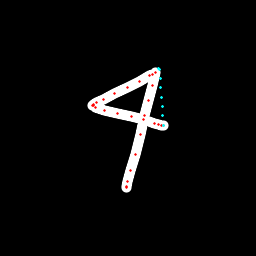

Data behind this chart, as committed beside it:
x, y, hover, eod
152.1, 74.23, 0.0, 0.0
152.2, 74.5, 0.0, 0.0
149.6, 75.41, 0.0, 0.0
139.9, 81.07, 0.0, 0.0
127.1, 87.98, 0.0, 0.0
114.9, 93.43, 0.0, 0.0
103.6, 99.73, 0.0, 0.0
96.38, 102.8, 0.0, 0.0
93.73, 104.5, 0.0, 0.0
92.97, 105.2, 0.0, 0.0
93.08, 105.7, 0.0, 0.0
95.44, 107.1, 0.0, 0.0
104.8, 110.9, 0.0, 0.0
117.4, 113.9, 0.0, 0.0
131.1, 116.6, 0.0, 0.0
143.9, 119.5, 0.0, 0.0
154.2, 123.8, 0.0, 0.0
158.6, 125, 0.0, 0.0
161.4, 125.4, 0.0, 0.0
163.1, 125.9, 0.0, 0.0
163.4, 125.2, 1.0, 0.0
162.7, 115.8, 1.0, 0.0
162.1, 106.5, 1.0, 0.0
161.4, 97.24, 1.0, 0.0
160.7, 87.94, 1.0, 0.0
160, 78.63, 1.0, 0.0
159.4, 69.31, 1.0, 0.0
158.2, 68.77, 1.0, 0.0
155.9, 72.81, 0.0, 0.0
152.8, 85.25, 0.0, 0.0
148.7, 100, 0.0, 0.0
144.7, 116, 0.0, 0.0
140.6, 134.5, 0.0, 0.0
135.3, 154.4, 0.0, 0.0
131, 170, 0.0, 0.0
127.1, 182, 0.0, 0.0
126.3, 186.3, 0.0, 0.0
126.1, 187.4, 0.0, 1.0
